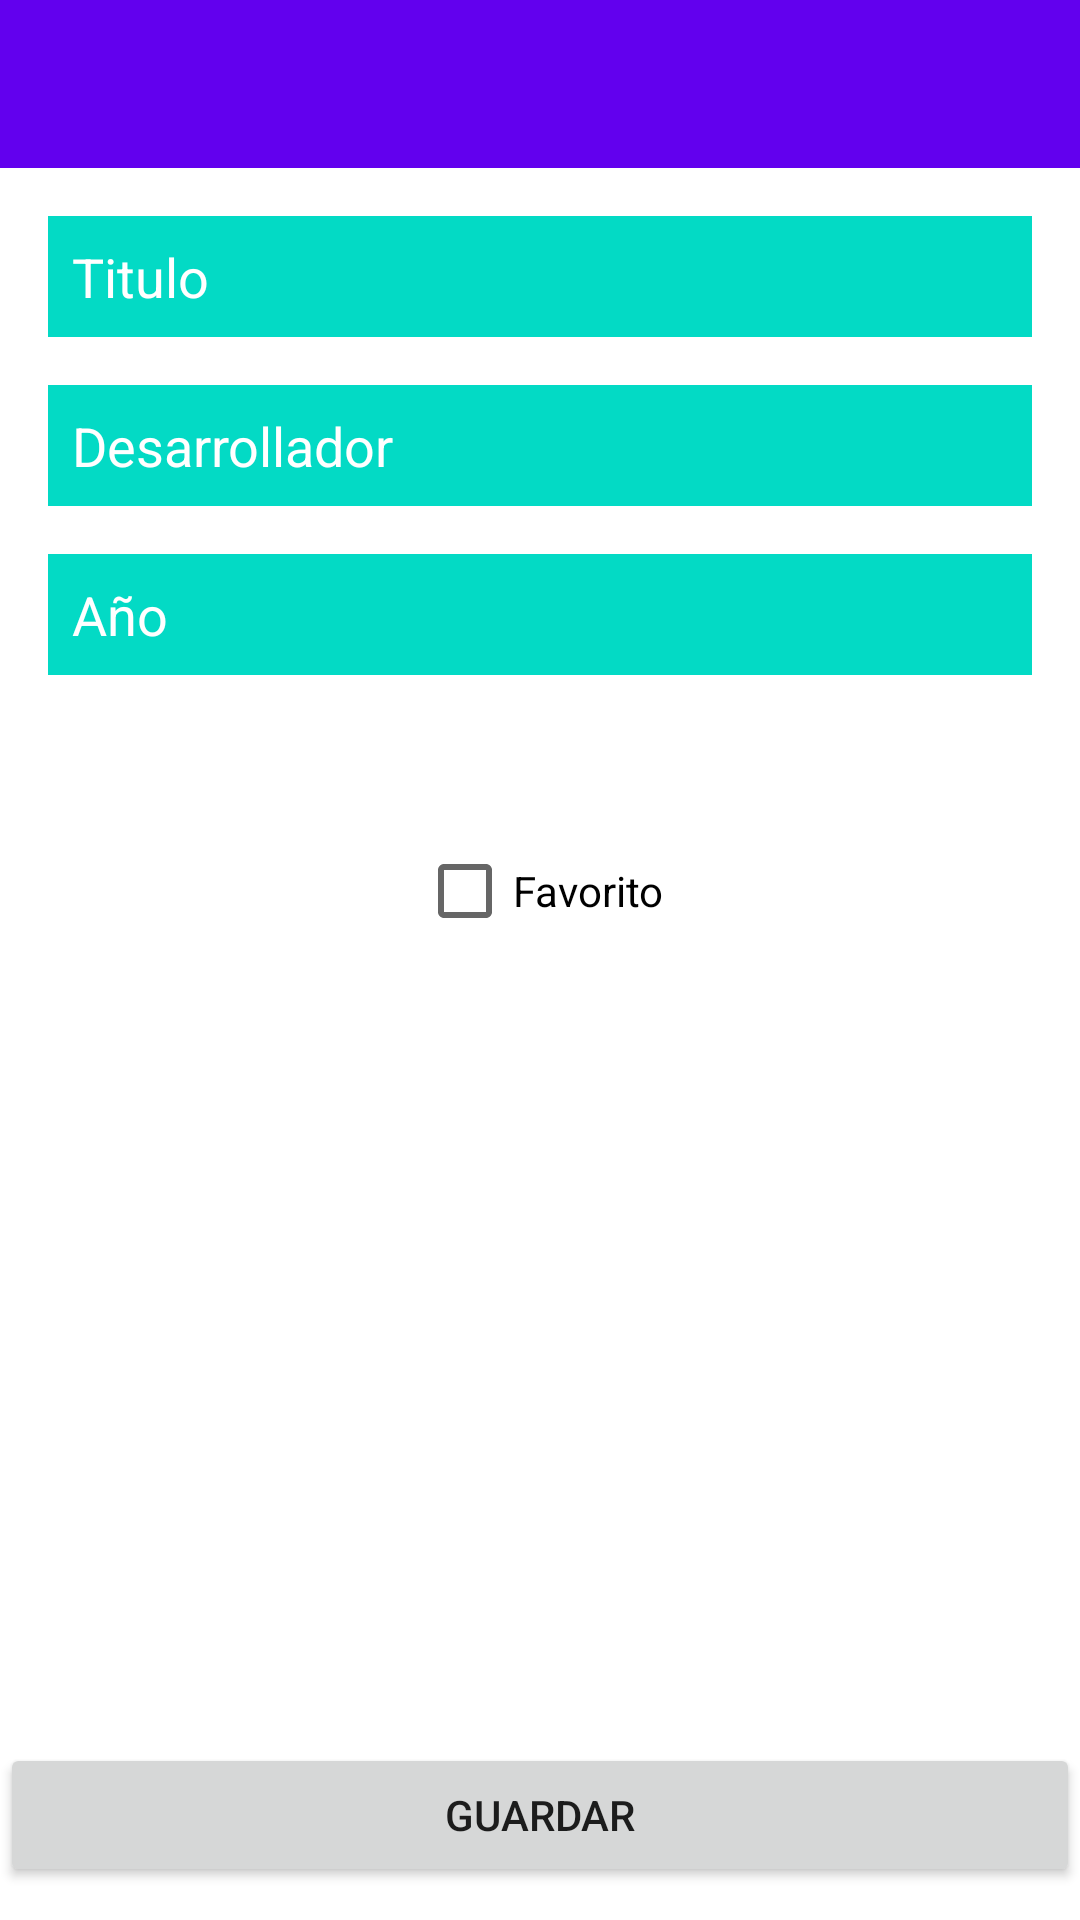

Reconstruct the res/layout file that produces this screen, plus the resources it refers to.
<!-- AndroidManifest.xml: application theme Theme.Extra2021 -->
<!-- res/layout/activity_2.xml -->
<?xml version="1.0" encoding="utf-8"?>
<androidx.constraintlayout.widget.ConstraintLayout xmlns:android="http://schemas.android.com/apk/res/android"
    xmlns:app="http://schemas.android.com/apk/res-auto"
    xmlns:tools="http://schemas.android.com/tools"
    android:layout_width="match_parent"
    android:layout_height="match_parent"
    tools:context=".Activity2">



    <androidx.appcompat.widget.Toolbar
        android:id="@+id/toolbar"
        android:layout_width="match_parent"
        android:layout_height="wrap_content"
        android:background="@color/design_default_color_primary"
        android:minWidth="?attr/actionBarSize"
        android:minHeight="?attr/actionBarSize"
        android:theme="@style/Theme.AppCompat.DayNight.NoActionBar"
        app:layout_constraintEnd_toEndOf="parent"
        app:layout_constraintStart_toStartOf="parent"
        app:layout_constraintTop_toTopOf="parent" />

    <EditText
        android:id="@+id/titulo"
        android:layout_width="match_parent"
        android:layout_height="wrap_content"
        android:layout_margin="16dp"
        android:padding="8dp"
        android:ems="10"
        android:inputType="textPersonName"
        android:text="Titulo"
        android:textColor="#FFFFFF"
        android:background="#FF03DAC5"
        app:layout_constraintEnd_toEndOf="parent"
        app:layout_constraintHorizontal_bias="0.497"
        app:layout_constraintStart_toStartOf="parent"
        app:layout_constraintTop_toBottomOf="@+id/toolbar" />

    <EditText
        android:id="@+id/desarrollador"
        android:layout_width="match_parent"
        android:layout_height="wrap_content"
        android:layout_margin="16dp"
        android:layout_marginTop="168dp"
        android:background="#FF03DAC5"
        android:ems="10"
        android:inputType="textPersonName"
        android:padding="8dp"
        android:text="Desarrollador"
        android:textColor="#FFFFFF"
        app:layout_constraintEnd_toEndOf="@id/titulo"
        app:layout_constraintStart_toStartOf="parent"
        app:layout_constraintTop_toBottomOf="@+id/titulo" />

    <EditText
        android:id="@+id/anio"
        android:layout_width="match_parent"
        android:layout_height="wrap_content"
        android:layout_margin="16dp"
        android:layout_marginTop="168dp"
        android:background="#FF03DAC5"
        android:ems="10"
        android:inputType="textPersonName"
        android:padding="8dp"
        android:text="Año"
        android:textColor="#FFFFFF"
        app:layout_constraintEnd_toEndOf="@id/desarrollador"
        app:layout_constraintStart_toStartOf="parent"
        app:layout_constraintTop_toBottomOf="@+id/desarrollador" />

    <CheckBox
        android:id="@+id/isFavorito"
        android:layout_width="wrap_content"
        android:layout_height="wrap_content"
        android:layout_marginTop="48dp"
        android:text="Favorito"
        app:layout_constraintEnd_toEndOf="parent"
        app:layout_constraintStart_toStartOf="parent"
        app:layout_constraintTop_toBottomOf="@+id/anio" />

    <Button
        android:id="@+id/guardar"
        android:layout_width="match_parent"
        android:layout_height="wrap_content"
        android:layout_marginTop="260dp"
        android:text="Guardar"
        app:layout_constraintEnd_toEndOf="parent"
        app:layout_constraintHorizontal_bias="1.0"
        app:layout_constraintStart_toStartOf="parent"
        app:layout_constraintTop_toBottomOf="@+id/isFavorito"
        android:onClick="guardar"/>


</androidx.constraintlayout.widget.ConstraintLayout>
<!-- resources referenced by this layout -->
<resources>
  <style name="Theme.Extra2021" parent="Theme.MaterialComponents.DayNight.NoActionBar">
          
          <item name="colorPrimary">@color/purple_500</item>
          <item name="colorPrimaryVariant">@color/purple_700</item>
          <item name="colorOnPrimary">@color/white</item>
          
          <item name="colorSecondary">@color/teal_200</item>
          <item name="colorSecondaryVariant">@color/teal_700</item>
          <item name="colorOnSecondary">@color/black</item>
          
          <item name="android:statusBarColor" tools:targetApi="l">?attr/colorPrimaryVariant</item>
          
      </style>
  <!-- not gathered from this repository: default colours our renderer supplied (Android Studio template values) -->
  <color name="purple_500">#FF6200EE</color>
  <color name="purple_700">#FF3700B3</color>
  <color name="teal_200">#FF03DAC5</color>
  <color name="teal_700">#FF018786</color>
  <color name="black">#FF000000</color>
  <color name="white">#FFFFFFFF</color>
</resources>
